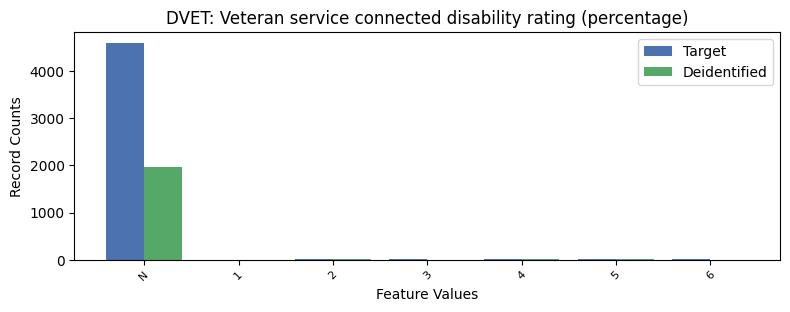

The file beside this chart, header and first rows:
, DVET, count_target, count_deidentified
0, -1, 4594, 1965
1, 2, 12, 10.0
2, 5, 12, 16.0
3, 3, 5, 1.0
4, 4, 5, 6.0
5, 6, 5, 1.0
6, 1, 1, 0.0
